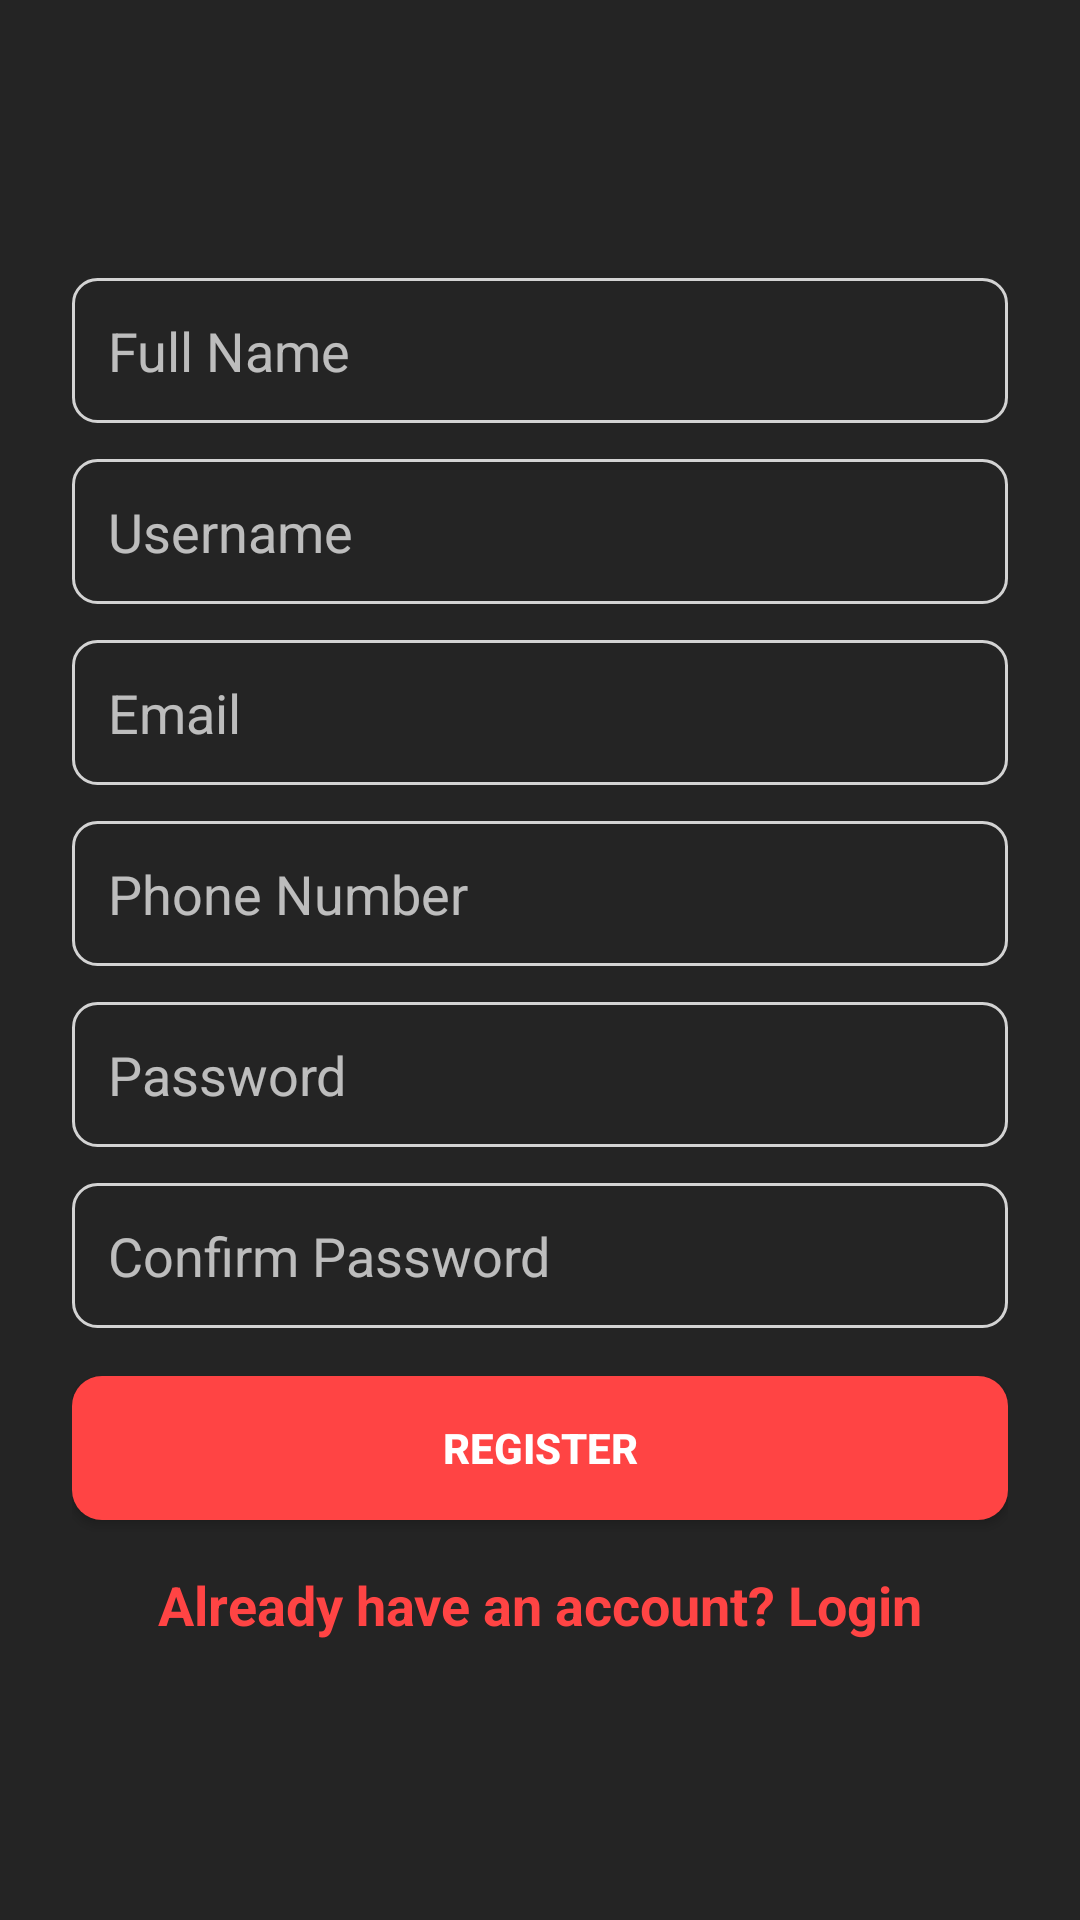

Layout XML and referenced resources for this Android screen:
<!-- AndroidManifest.xml: activity theme Theme.Asca -->
<!-- res/layout/activity_register.xml -->
<?xml version="1.0" encoding="utf-8"?>
<LinearLayout xmlns:android="http://schemas.android.com/apk/res/android"
    android:layout_width="match_parent"
    android:layout_height="match_parent"
    android:gravity="center"
    android:orientation="vertical"
    android:padding="24dp">

    
    <EditText
        android:id="@+id/etFullName"
        android:layout_width="match_parent"
        android:layout_height="wrap_content"
        android:hint="@string/full_name"
        android:inputType="text"
        android:padding="12dp"
        android:background="@drawable/edit_text_border"/>

    
    <EditText
        android:id="@+id/etRegUsername"
        android:layout_width="match_parent"
        android:layout_height="wrap_content"
        android:hint="@string/username"
        android:inputType="text"
        android:padding="12dp"
        android:layout_marginTop="12dp"
        android:background="@drawable/edit_text_border"/>

    
    <EditText
        android:id="@+id/etEmail"
        android:layout_width="match_parent"
        android:layout_height="wrap_content"
        android:hint="@string/email"
        android:inputType="textEmailAddress"
        android:padding="12dp"
        android:layout_marginTop="12dp"
        android:background="@drawable/edit_text_border"/>

    
    <EditText
        android:id="@+id/etPhoneNumber"
        android:layout_width="match_parent"
        android:layout_height="wrap_content"
        android:hint="Phone Number"
        android:inputType="phone"
        android:padding="12dp"
        android:layout_marginTop="12dp"
        android:background="@drawable/edit_text_border" />

    
    <EditText
        android:id="@+id/etRegPassword"
        android:layout_width="match_parent"
        android:layout_height="wrap_content"
        android:hint="@string/password"
        android:inputType="textPassword"
        android:padding="12dp"
        android:layout_marginTop="12dp"
        android:background="@drawable/edit_text_border"/>

    
    <EditText
        android:id="@+id/etConfirmPassword"
        android:layout_width="match_parent"
        android:layout_height="wrap_content"
        android:hint="@string/confirm_password"
        android:inputType="textPassword"
        android:padding="12dp"
        android:layout_marginTop="12dp"
        android:background="@drawable/edit_text_border"/>

    
    <Button
        android:id="@+id/btnRegister"
        android:layout_width="match_parent"
        android:layout_height="wrap_content"
        android:text="@string/registerButt"
        android:layout_marginTop="16dp"
        android:background="@drawable/rounded_button"/>

    
    <TextView
        android:id="@+id/tvBackToLogin"
        android:layout_width="wrap_content"
        android:layout_height="wrap_content"
        android:text="@string/back_to_login"
        android:textColor="@color/redAccent"
        android:textSize="18sp"
        android:layout_marginTop="16dp"
        android:clickable="true"
        android:focusable="true"
        android:textStyle="bold"/>
</LinearLayout>
<!-- resources referenced by this layout -->
<resources>
  <color name="redAccent">#FF4444</color>
  <!-- drawable edit_text_border (drawable) -->
  <?xml version="1.0" encoding="utf-8"?>
  <shape xmlns:android="http://schemas.android.com/apk/res/android" android:shape="rectangle">
      <solid android:color="@android:color/transparent"/> 
      <stroke android:width="0.9dp" android:color="@color/lightGray"/> 
      <corners android:radius="8dp"/> 
      <padding android:left="12dp" android:right="12dp"/>
  </shape>
  <!-- drawable rounded_button (drawable) -->
  <?xml version="1.0" encoding="utf-8"?>
  <shape xmlns:android="http://schemas.android.com/apk/res/android" android:shape="rectangle">
      <solid android:color="@color/redAccent"/> 
      <corners android:radius="10dp"/> 
  </shape>
  <string name="back_to_login">Already have an account? Login</string>
  <string name="confirm_password">Confirm Password</string>
  <string name="email">Email</string>
  <string name="full_name">Full Name</string>
  <string name="password">Password</string>
  <string name="registerButt">Register</string>
  <string name="username">Username</string>
  <style name="Theme.Asca" parent="Theme.AppCompat.NoActionBar">
          <item name="android:windowBackground">#242424</item>
          <item name="android:textColor">@color/white</item>
          <item name="colorPrimary">#FF4444</item>
          <item name="colorAccent">#FF4444</item>
          <item name="android:buttonStyle">@style/ButtonStyle</item>
          <item name="android:editTextStyle">@style/EditTextStyle</item>
      </style>
  <color name="lightGray">#D3D3D3</color>
  <color name="white">#FFFFFFFF</color>
  <style name="ButtonStyle" parent="Widget.AppCompat.Button">
          <item name="android:backgroundTint">#FF4444</item>
          <item name="android:textColor">@color/white</item>
          <item name="android:textStyle">bold</item>
          <item name="android:padding">12dp</item>
      </style>
  <style name="EditTextStyle" parent="Widget.AppCompat.EditText">
          <item name="android:backgroundTint">@color/white</item>
          <item name="android:textColor">@color/white</item>
  
          <item name="android:padding">10dp</item>
      </style>
</resources>
